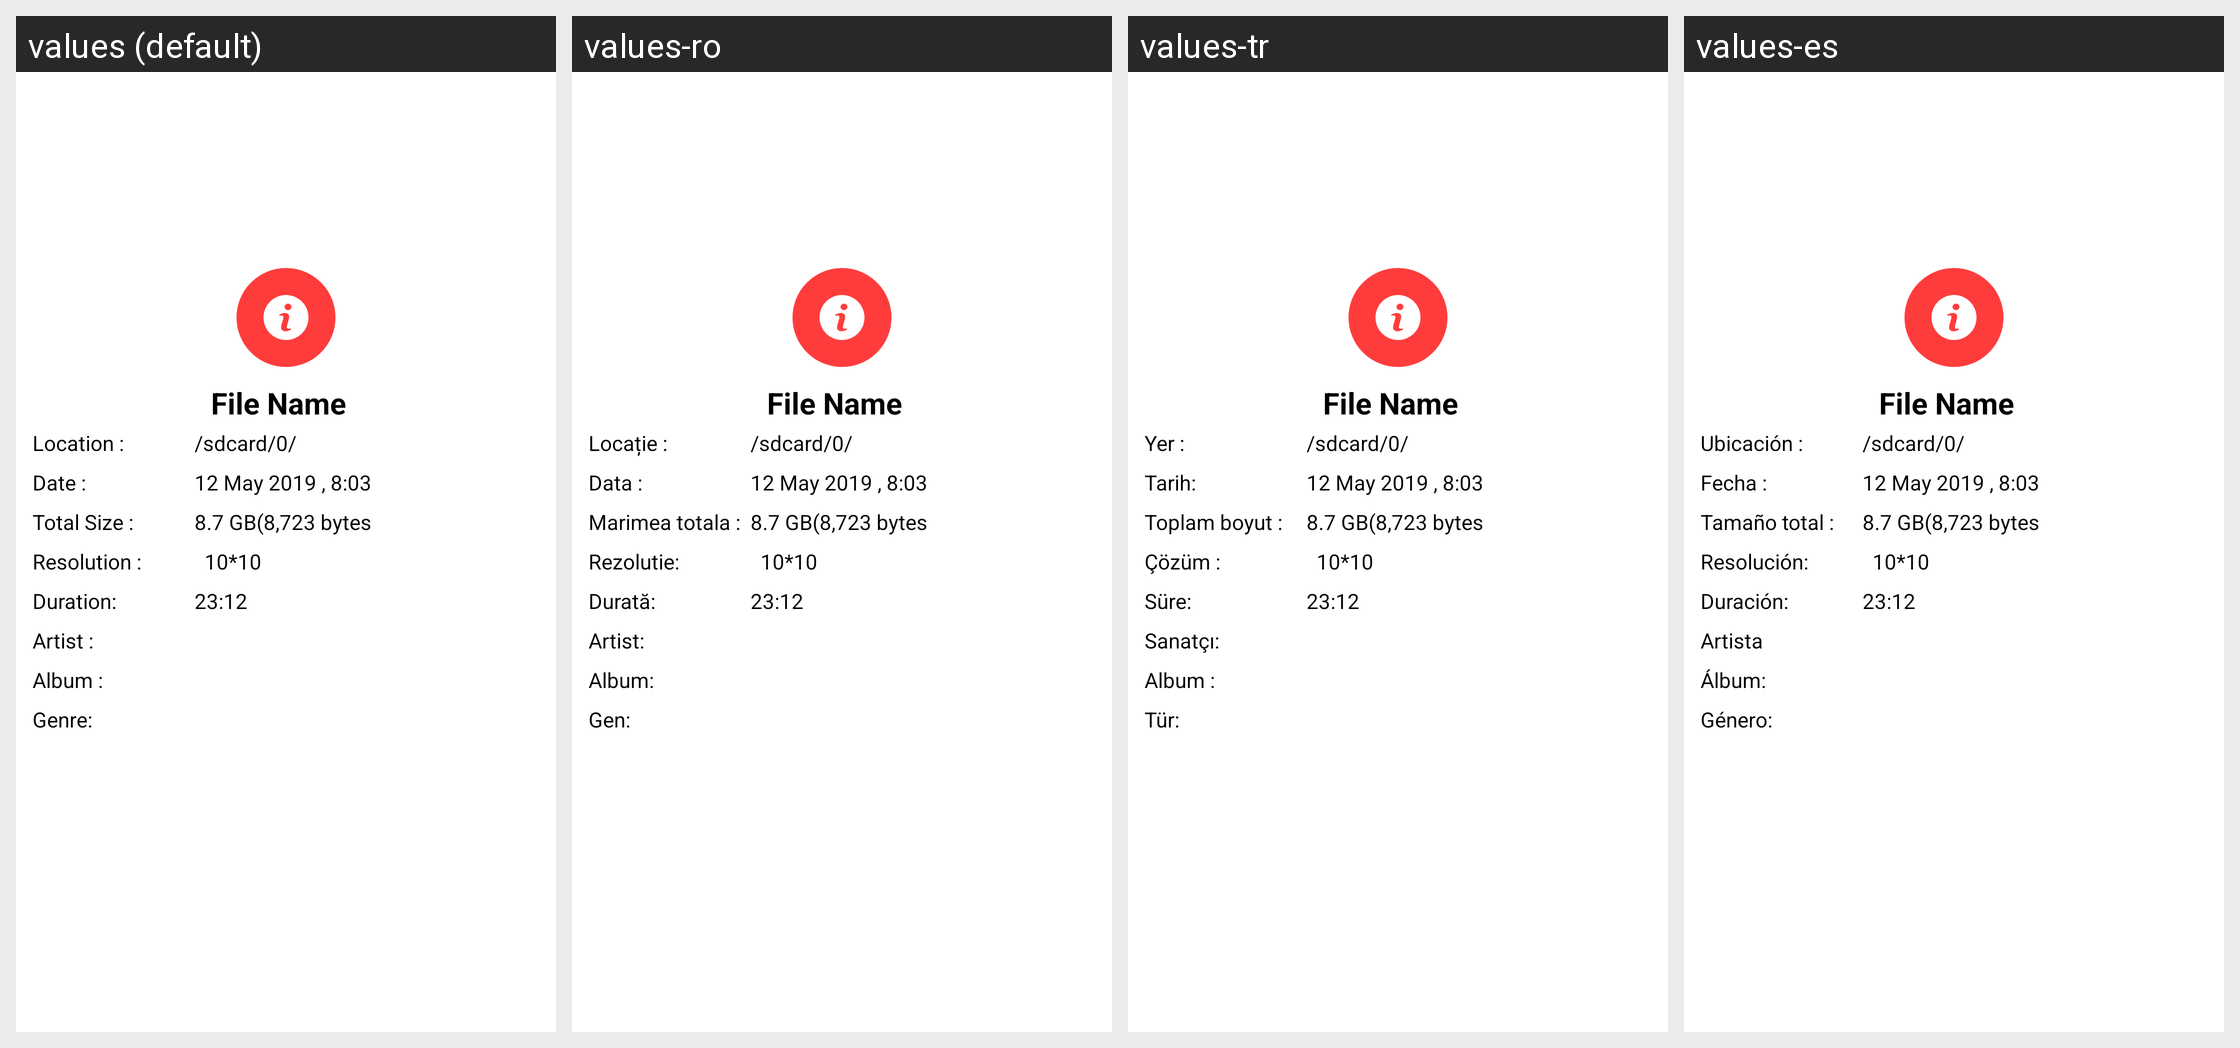

This grid shows one Android layout under several languages. Give, for every string resource on the screen, its name, the default text and each shown locale's text.
Android screen res/layout/file_info_alert.xml rendered under 4 locales, left to right: values (default), values-ro, values-tr, values-es. Device: Nexus 5 (rendered at 1080×1920; each locale shown at half size, 540×960, under a caption strip naming it); theme AppTheme.
Other locales in the repository, not shown: values-af, values-am, values-ar, values-as, values-az, values-be, values-bg, values-bn, values-bs, values-ca, values-cs, values-da, values-de, values-el, values-en-rAU, values-en-rGB, values-es-rUS, values-et, values-eu, values-fa, values-fi, values-fr, values-fr-rCA, values-gl, values-gu, values-hi, values-hr, values-hu, values-hy, values-in, values-is, values-it, values-iw, values-ja, values-ka, values-kk, values-km, values-kn, values-ko, values-ky, values-lo, values-lt, values-lv, values-mk, values-ml, values-mn, values-mr, values-ms, values-my, values-nb, values-ne, values-nl, values-or, values-pa, values-pl, values-pt, values-pt-rBR, values-pt-rPT, values-ru, values-si, values-sk, values-sl, values-sq, values-sr, values-sv, values-sw, values-ta, values-te, values-th, values-tl, values-uk, values-ur, values-uz, values-vi, values-zh-rCN, values-zh-rHK, values-zh-rTW, values-zu.
Strings drawn on this screen, with the default value and each locale's value (text and hints the layout hard-codes, and strings that could not be matched under every locale, appear in the picture but are not listed):

location
  values: Location :
  values-ro: Locație :
  values-tr: Yer :
  values-es: Ubicación :

date
  values: Date :
  values-ro: Data :
  values-tr: Tarih:
  values-es: Fecha :

total_size
  values: Total Size :
  values-ro: Marimea totala :
  values-tr: Toplam boyut :
  values-es: Tamaño total :

resolution
  values: Resolution :
  values-ro: Rezolutie:
  values-tr: Çözüm :
  values-es: Resolución:

duration
  values: Duration:
  values-ro: Durată:
  values-tr: Süre:
  values-es: Duración:

artist
  values: Artist :
  values-ro: Artist:
  values-tr: Sanatçı:
  values-es: Artista

album
  values: Album :
  values-ro: Album:
  values-tr: Album :
  values-es: Álbum:

genre
  values: Genre:
  values-ro: Gen:
  values-tr: Tür:
  values-es: Género:
